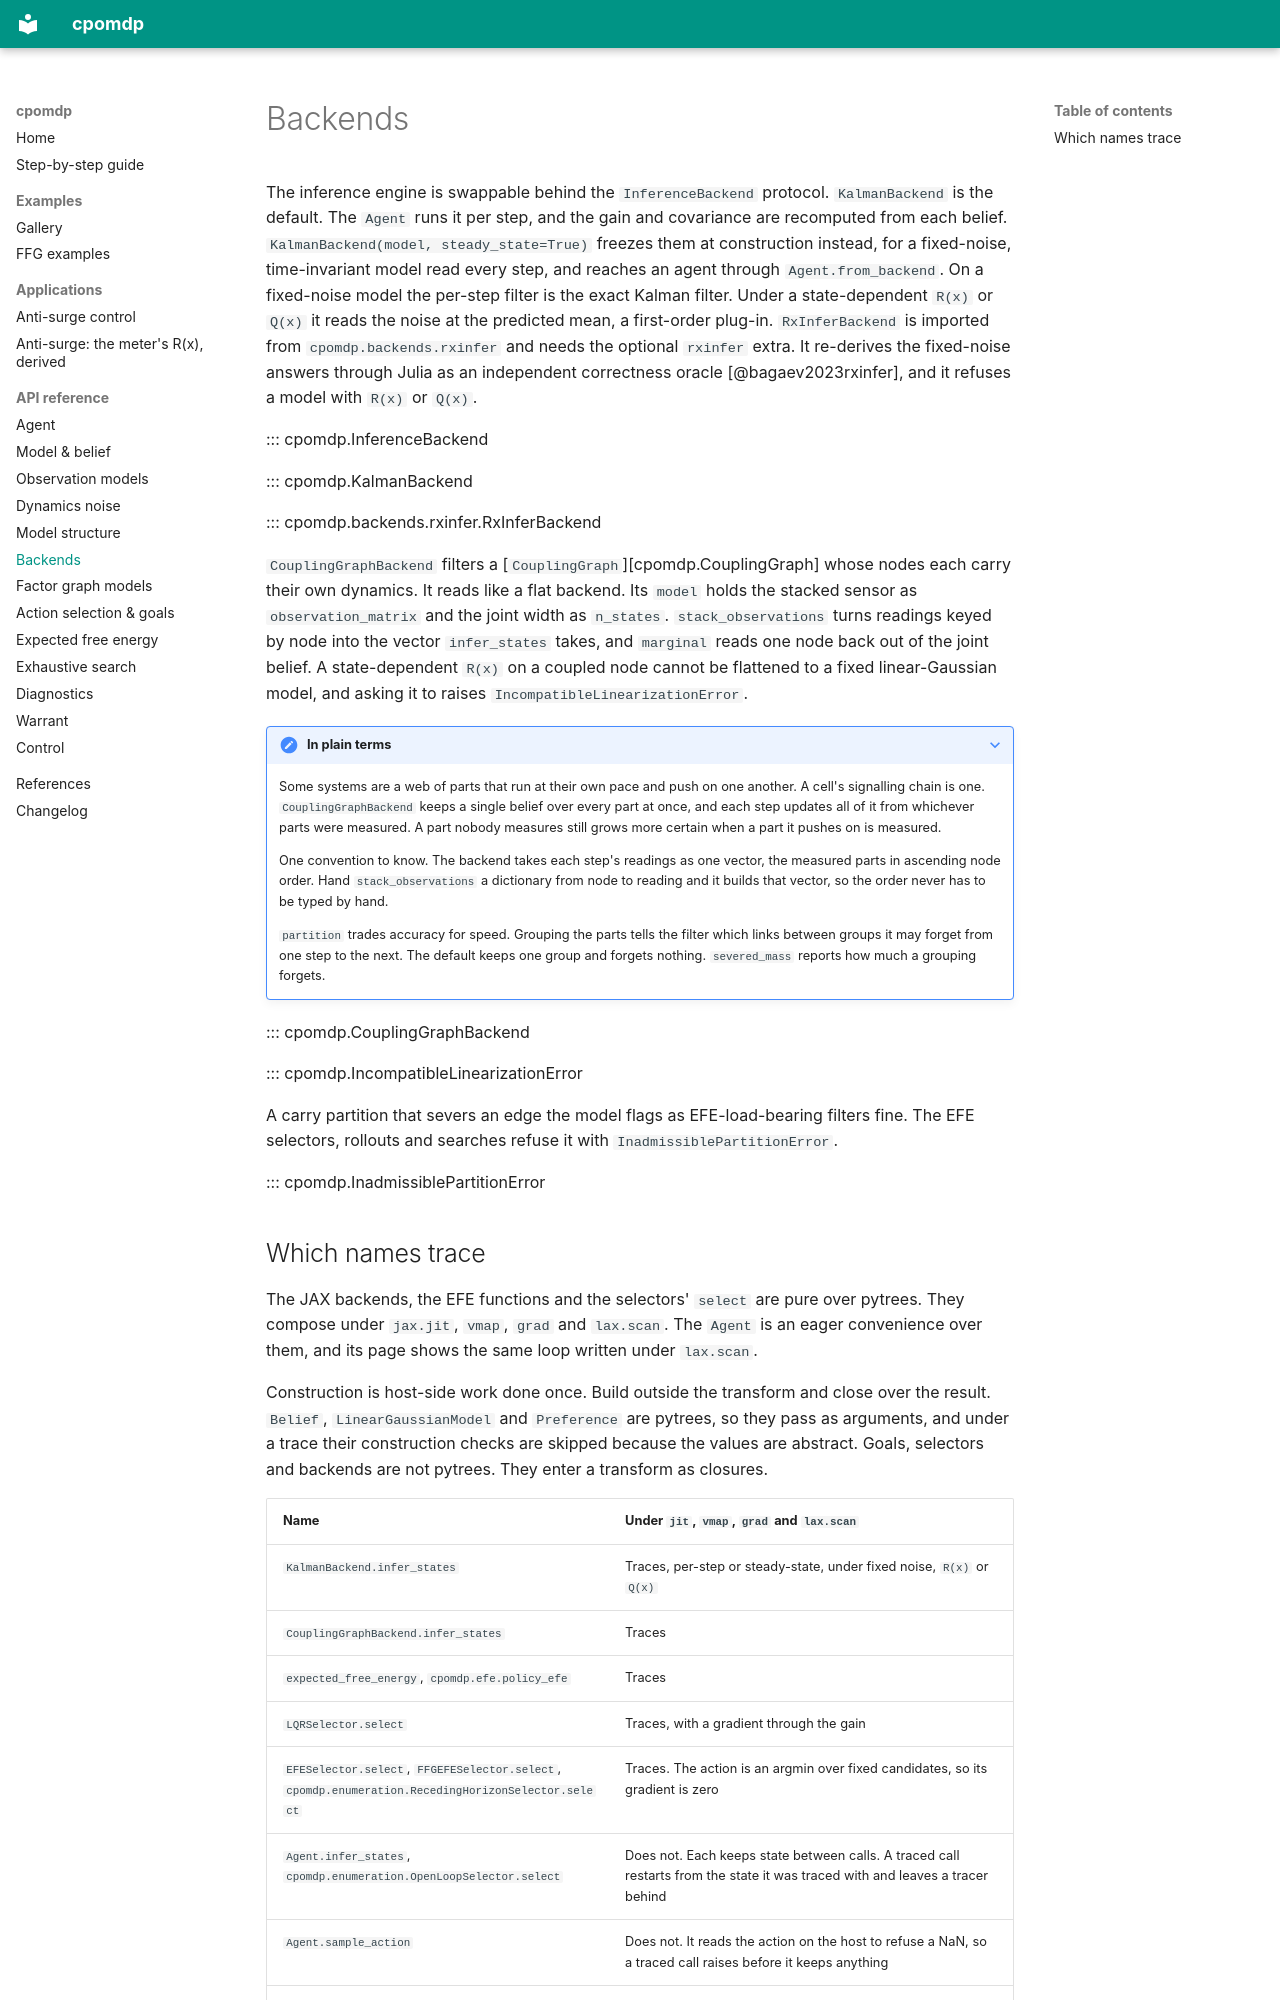

repository: inferogenesis/cpomdp · page: api/backends/index.html · generator: mkdocs

# Backends

The inference engine is swappable behind the `InferenceBackend` protocol. `KalmanBackend` is the default. The `Agent` runs it per step, and the gain and covariance are recomputed from each belief. `KalmanBackend(model, steady_state=True)` freezes them at construction instead, for a fixed-noise, time-invariant model read every step, and reaches an agent through `Agent.from_backend`. On a fixed-noise model the per-step filter is the exact Kalman filter. Under a state-dependent `R(x)` or `Q(x)` it reads the noise at the predicted mean, a first-order plug-in. `RxInferBackend` is imported from `cpomdp.backends.rxinfer` and needs the optional `rxinfer` extra. It re-derives the fixed-noise answers through Julia as an independent correctness oracle [@bagaev2023rxinfer], and it refuses a model with `R(x)` or `Q(x)`.

::: cpomdp.InferenceBackend

::: cpomdp.KalmanBackend

::: cpomdp.backends.rxinfer.RxInferBackend

`CouplingGraphBackend` filters a [`CouplingGraph`][cpomdp.CouplingGraph] whose nodes each carry their own dynamics. It reads like a flat backend. Its `model` holds the stacked sensor as `observation_matrix` and the joint width as `n_states`. `stack_observations` turns readings keyed by node into the vector `infer_states` takes, and `marginal` reads one node back out of the joint belief. A state-dependent `R(x)` on a coupled node cannot be flattened to a fixed linear-Gaussian model, and asking it to raises `IncompatibleLinearizationError`.

??? note "In plain terms"
    Some systems are a web of parts that run at their own pace and push on one another.
    A cell's signalling chain is one. `CouplingGraphBackend` keeps a single belief over
    every part at once, and each step updates all of it from whichever parts were
    measured. A part nobody measures still grows more certain when a part it pushes on
    is measured.

    One convention to know. The backend takes each step's readings as one vector, the
    measured parts in ascending node order. Hand `stack_observations` a dictionary from
    node to reading and it builds that vector, so the order never has to be typed by
    hand.

    `partition` trades accuracy for speed. Grouping the parts tells the filter which
    links between groups it may forget from one step to the next. The default keeps one
    group and forgets nothing. `severed_mass` reports how much a grouping forgets.

::: cpomdp.CouplingGraphBackend

::: cpomdp.IncompatibleLinearizationError

A carry partition that severs an edge the model flags as EFE-load-bearing filters fine. The EFE selectors, rollouts and searches refuse it with `InadmissiblePartitionError`.

::: cpomdp.InadmissiblePartitionError
